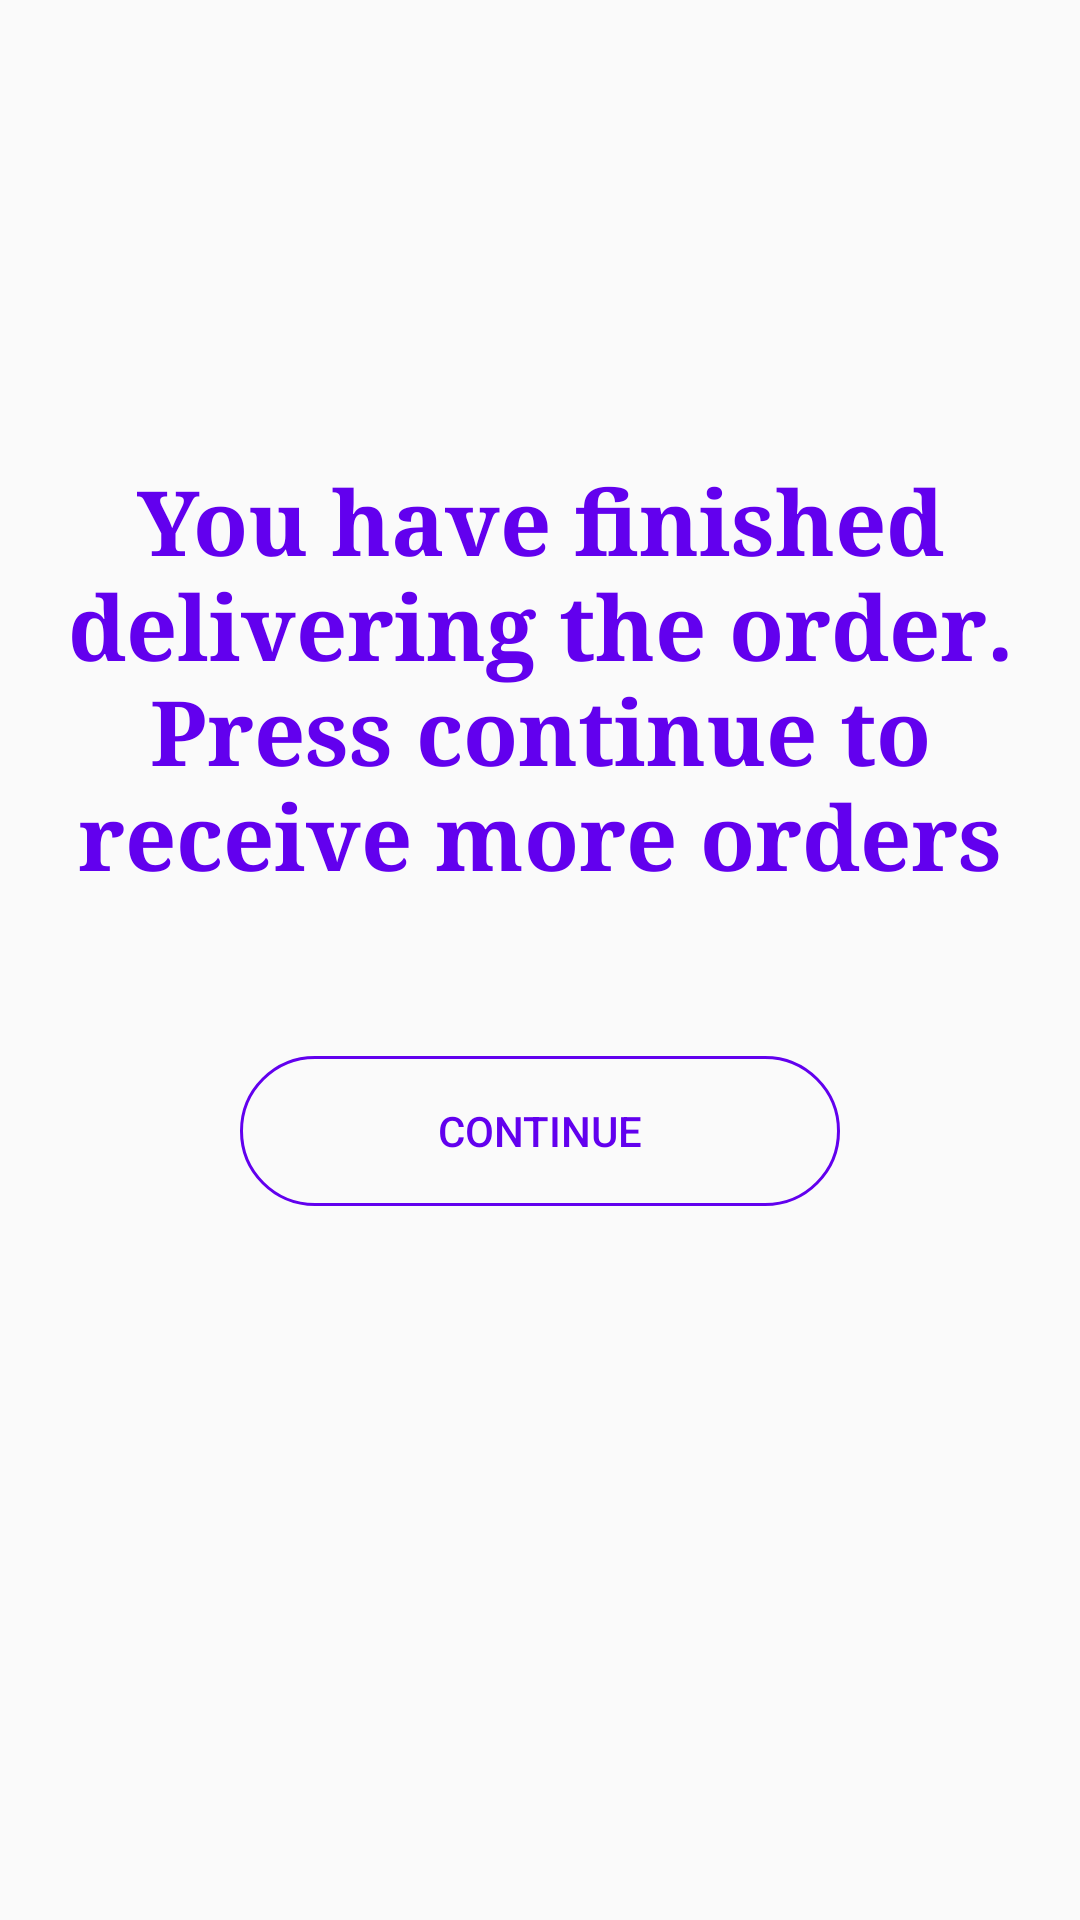

Layout XML and referenced resources for this Android screen:
<!-- AndroidManifest.xml: application theme Theme.DeliveryApp -->
<!-- res/layout/buffer_page.xml -->
<?xml version="1.0" encoding="utf-8"?>
<androidx.constraintlayout.widget.ConstraintLayout xmlns:android="http://schemas.android.com/apk/res/android"
    xmlns:app="http://schemas.android.com/apk/res-auto"
    xmlns:tools="http://schemas.android.com/tools"
    android:layout_width="match_parent"
    android:layout_height="match_parent"
    tools:context=".BufferPageActivity"
    android:padding="10dp">

    <Button
        android:id="@+id/Continue"
        android:layout_width="200dp"
        android:layout_height="50dp"
        android:background="@drawable/custom_button_outline"
        android:text="Continue"
        android:textAllCaps="true"
        android:textColor="@color/purple_500"
        app:layout_constraintBottom_toBottomOf="parent"
        app:layout_constraintEnd_toEndOf="parent"
        app:layout_constraintStart_toStartOf="parent"
        app:layout_constraintTop_toTopOf="parent"
        app:layout_constraintVertical_bias="0.6" />

    <TextView
        android:id="@+id/textView"
        android:layout_width="wrap_content"
        android:layout_height="wrap_content"
        android:text="You have finished delivering the order. Press continue to receive more orders"
        android:textColor="@color/purple_500"
        android:textStyle="bold"
        android:fontFamily="serif"
        android:textSize="30dp"
        app:layout_constraintBottom_toBottomOf="parent"
        app:layout_constraintEnd_toEndOf="parent"
        app:layout_constraintHorizontal_bias="0.2"
        app:layout_constraintStart_toStartOf="parent"
        app:layout_constraintTop_toTopOf="parent"
        app:layout_constraintVertical_bias="0.302"
        android:gravity="center"/>
</androidx.constraintlayout.widget.ConstraintLayout>
<!-- resources referenced by this layout -->
<resources>
  <!-- drawable custom_button_outline (drawable) -->
  <?xml version="1.0" encoding="utf-8"?>
  <shape xmlns:android="http://schemas.android.com/apk/res/android" android:shape="rectangle">
      <stroke android:color="@color/purple_500" android:width="1dp"/>
      <corners android:radius="50dp"/>
  </shape>
  <style name="Theme.DeliveryApp" parent="Theme.AppCompat.Light.DarkActionBar">
          
          
          <item name="colorPrimary">#4E387E</item>
          
          <item name="colorPrimaryVariant">#8a2be2</item>
          <item name="colorOnPrimary">@color/white</item>
          
          <item name="colorSecondary">@color/teal_200</item>
          <item name="colorSecondaryVariant">@color/teal_700</item>
          <item name="colorOnSecondary">@color/black</item>
          
          <item name="android:statusBarColor" tools:targetApi="l">?attr/colorPrimaryVariant</item>
          
      </style>
  <!-- not gathered from this repository: default colours our renderer supplied (Android Studio template values) -->
  <color name="purple_500">#FF6200EE</color>
  <color name="teal_200">#FF03DAC5</color>
  <color name="teal_700">#FF018786</color>
  <color name="black">#FF000000</color>
  <color name="white">#FFFFFFFF</color>
</resources>
